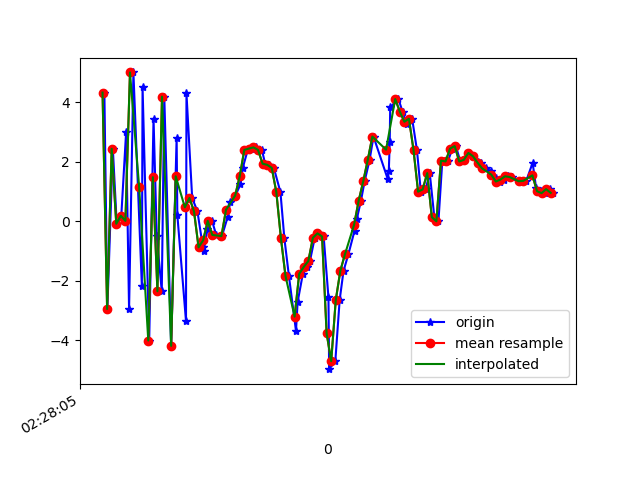

Data behind this chart, as committed beside it:
1617762485608, 458122246167853, 4.317318, 0.41100442, -4.3131003
1617762485621, 458122265398623, -2.946, -1.124, 4.459
1617762485645, 458122284629393, 2.432, -0.1736, -6.557
1617762485662, 458122303860163, -0.08275, -1.011, 7.403
1617762485682, 458122323090933, 0.1835, -0.5081, -8.183
1617762485703, 458122342321703, 2.983, -0.1111, 7.35
1617762485716, 458122361552473, -2.955, -0.9285, -5.872
1617762485735, 458122380783243, 4.994, 0.6133, 1.956
1617762485772, 458122400014013, -2.188, -0.8689, -7.022
1617762485775, 458122419244783, 4.505, 0.2655, 4.087
1617762485804, 458122438475553, -4.002, -0.9707, 0.4899
1617762485823, 458122457706323, 3.445, 0.4717, -5.238
1617762485837, 458122477061033, -0.4871, -0.1071, 7.455
1617762485859, 458122496291803, -2.348, -0.1898, -7.932
1617762485870, 458122515522573, 4.182, 1.59, 3.992
1617762485900, 458122534753343, -4.182, 1.132, 0.5002
1617762485924, 458122553984113, 2.8, 2.964, -5.783
1617762485927, 458122573214883, 0.2182, 2.679, 7.31
1617762485965, 458122592445653, -3.352, 2.081, -6.363
1617762485967, 458122611676423, 4.291, 3.226, -0.9928
1617762485992, 458122630907193, 0.7822, 2.054, 3.96
1617762486015, 458122650137963, 0.3314, 3.258, 2.213
1617762486039, 458122669368733, -0.875, 2.912, 0.6942
1617762486042, 458122688599503, -1.004, 1.522, -0.03554
1617762486059, 458122707830273, -0.2684, 0.3124, -0.2568
1617762486079, 458122727061043, 0.01259, 0.04554, 1.022
1617762486097, 458122746291813, -0.4582, -0.009278, 1.046
1617762486122, 458122765522583, -0.4982, -0.2875, -0.5442
1617762486147, 458122784753353, 0.1365, -1.055, -1.288
1617762486158, 458122803984123, 0.6376, -1.634, -1.079
1617762486181, 458122823214893, 0.8638, -1.671, -1.223
1617762486203, 458122842445663, 1.237, -1.986, -2.612
1617762486213, 458122861676433, 1.788, -1.793, -3.62
1617762486235, 458122880907203, 2.394, -1.806, -4.15
1617762486253, 458122900137973, 2.44, -1.455, -5.203
1617762486271, 458122919368743, 2.48, -0.2771, -6.366
1617762486297, 458122938599513, 2.393, 0.5161, -6.852
1617762486311, 458122957830283, 1.932, 0.1105, -5.826
1617762486330, 458122977061053, 1.894, -0.8515, -4.662
1617762486349, 458122996291823, 1.793, -1.175, -4.084
1617762486378, 458123015522593, 0.9795, -0.7516, -5.881
1617762486395, 458123034753363, -0.5592, 0.3419, -6.538
1617762486415, 458123053984133, -1.831, 0.6338, -4.84
1617762486446, 458123073214903, -3.683, 0.67, -3.807
1617762486453, 458123092445673, -2.715, 0.1881, -2.423
1617762486476, 458123111676443, -1.764, -0.4978, -1.789
1617762486492, 458123130907213, -1.532, 0.02597, -0.8091
1617762486507, 458123150137983, -1.335, 1.106, -1.041
1617762486528, 458123169368753, -0.5526, 0.955, -0.7646
1617762486544, 458123188599523, -0.4066, -0.199, 1.628
1617762486567, 458123207830293, -0.5107, -2.04, 1.373
1617762486588, 458123227061063, -2.555, -1.266, 1.288
1617762486591, 458123246291833, -4.963, 4.355, 4.976
1617762486618, 458123265522603, -4.695, 10.68, 7.611
1617762486637, 458123284753373, -2.641, 11.81, 10.06
1617762486654, 458123303984143, -1.661, 6.852, 8.697
1617762486675, 458123323214913, -1.112, 5.34, 8.499
1617762486702, 458123342445683, -0.3202, 5.021, 8.257
1617762486712, 458123361676453, 0.07812, 6.027, 6.807
1617762486730, 458123380907223, 0.6846, 6.406, 4.591
1617762486746, 458123400137993, 1.337, 5.063, 2.569
... 42 more rows
